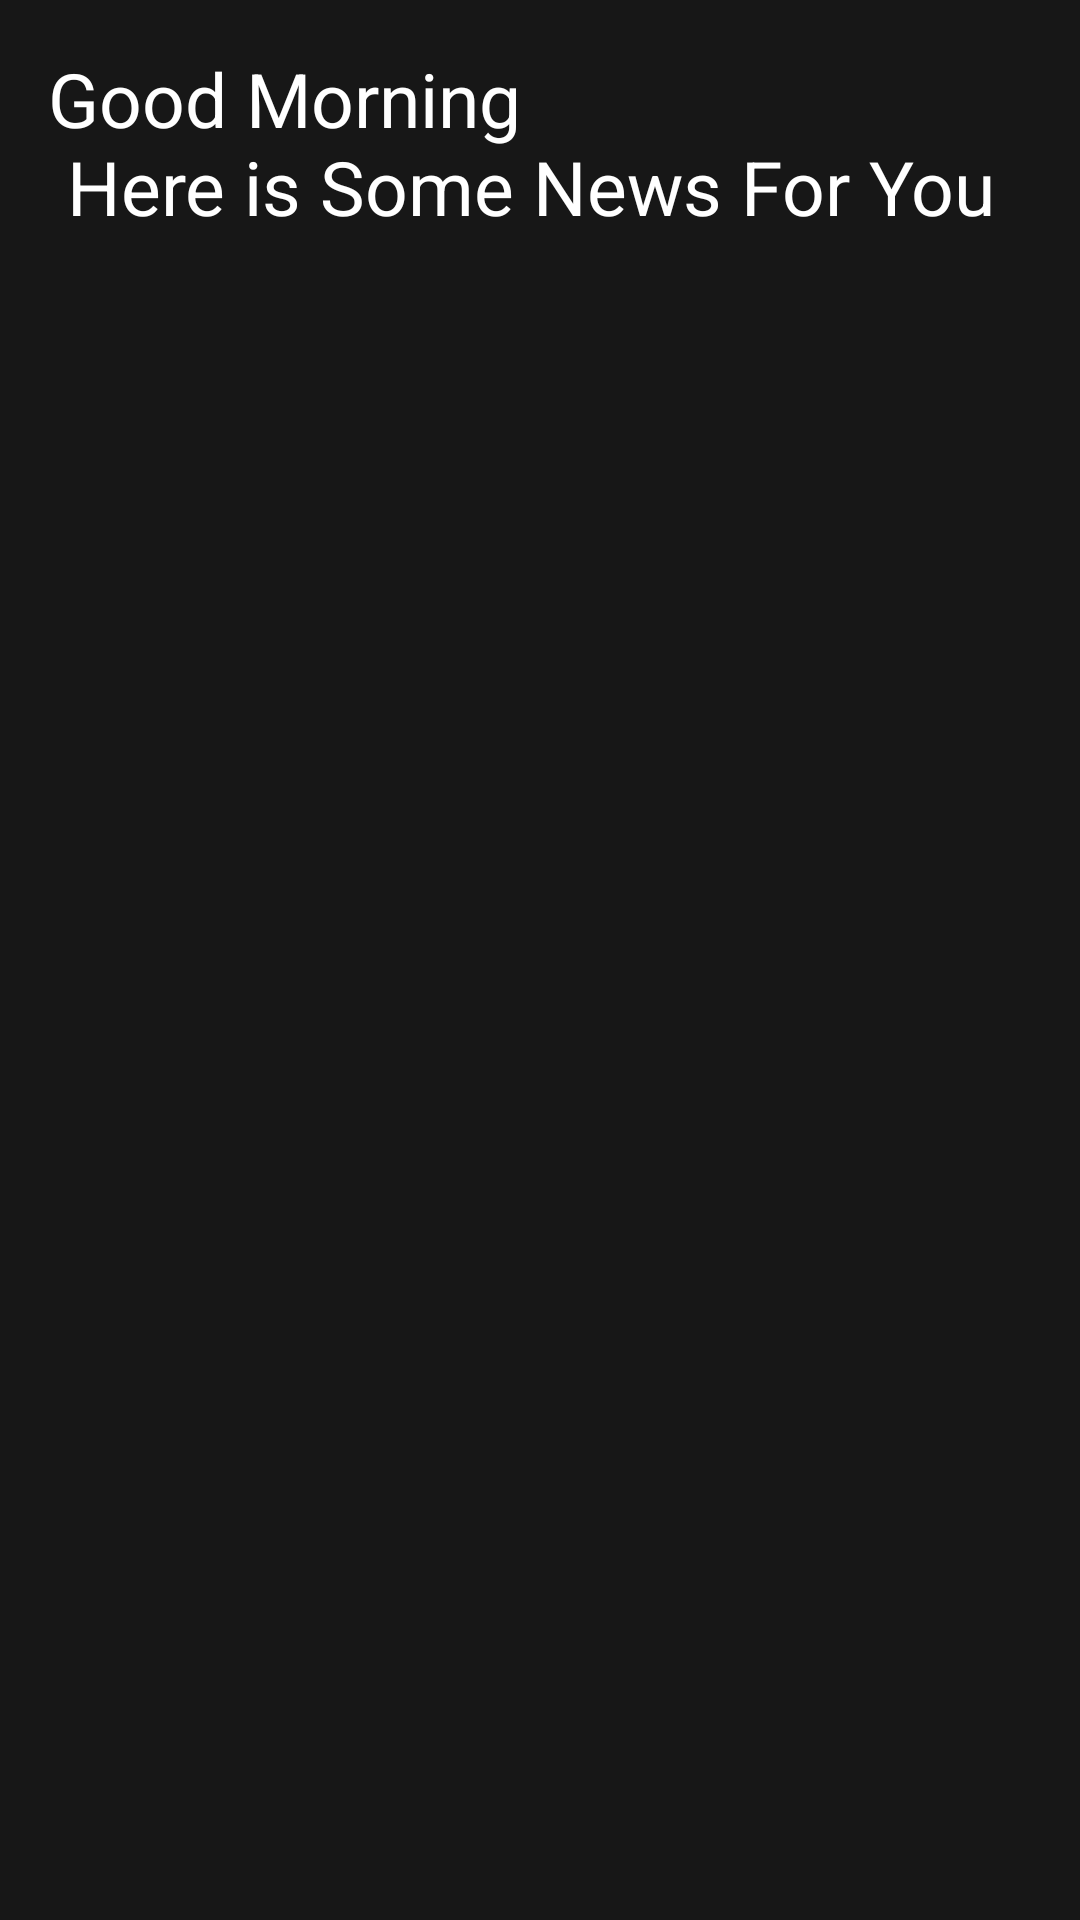

Layout XML and referenced resources for this Android screen:
<!-- AndroidManifest.xml: application theme Theme.NewsC41 -->
<!-- res/layout/fragment_categories.xml -->
<?xml version="1.0" encoding="utf-8"?>
<androidx.constraintlayout.widget.ConstraintLayout xmlns:android="http://schemas.android.com/apk/res/android"
    xmlns:app="http://schemas.android.com/apk/res-auto"
    xmlns:tools="http://schemas.android.com/tools"
    android:layout_width="match_parent"
    android:layout_height="match_parent"
    android:background="#171717"
    tools:context=".ui.home.fragments.categories.CategoriesFragment">

    <TextView
        android:id="@+id/pageHeader"
        style="@style/white25Semi"
        android:layout_width="match_parent"
        android:layout_height="wrap_content"
        android:layout_margin="16dp"
        android:text="@string/good_morning_n_here_is_some_news_for_you"
        app:layout_constraintTop_toTopOf="parent" />

    <androidx.recyclerview.widget.RecyclerView
        android:id="@+id/categoriesRecycler"
        android:layout_width="match_parent"
        android:layout_height="0dp"
        app:layoutManager="androidx.recyclerview.widget.LinearLayoutManager"
        app:layout_constraintBottom_toBottomOf="parent"
        app:layout_constraintTop_toBottomOf="@id/pageHeader"
        tools:listitem="@layout/item_category_left_sided_button" />

</androidx.constraintlayout.widget.ConstraintLayout>
<!-- res/layout/item_category_left_sided_button.xml (included above) -->
<?xml version="1.0" encoding="utf-8"?>
<androidx.constraintlayout.widget.ConstraintLayout xmlns:android="http://schemas.android.com/apk/res/android"
    xmlns:app="http://schemas.android.com/apk/res-auto"
    xmlns:tools="http://schemas.android.com/tools"
    android:layout_width="match_parent"
    android:layout_height="200dp"
    android:layout_margin="16dp">

    <com.google.android.material.imageview.ShapeableImageView
        android:id="@+id/articleImage"
        android:layout_width="match_parent"
        android:layout_height="match_parent"
        app:shapeAppearanceOverlay="@style/roundedImageViewRounded"
        tools:src="@drawable/business" />

    <Button
        android:layout_width="wrap_content"
        android:layout_height="wrap_content"
        android:layout_margin="14dp"
        android:text="View All"
        app:layout_constraintBottom_toBottomOf="parent"
        app:layout_constraintStart_toStartOf="parent" />


</androidx.constraintlayout.widget.ConstraintLayout>
<!-- resources referenced by this layout -->
<resources>
  <string name="good_morning_n_here_is_some_news_for_you">Good Morning \n Here is Some News For You</string>
  <style name="roundedImageViewRounded">
          <item name="cornerFamily">rounded</item>
          <item name="cornerSize">15%</item>
      </style>
  <style name="white25Semi">
          <item name="android:textSize">25sp</item>
          <item name="android:textStyle">normal</item>
          <item name="android:textColor">@color/white</item>
      </style>
  <style name="Theme.NewsC41" parent="Base.Theme.NewsC41" />
  <color name="white">#FFFFFFFF</color>
  <style name="Base.Theme.NewsC41" parent="Theme.Material3.DayNight.NoActionBar">
          
          
      </style>
</resources>
